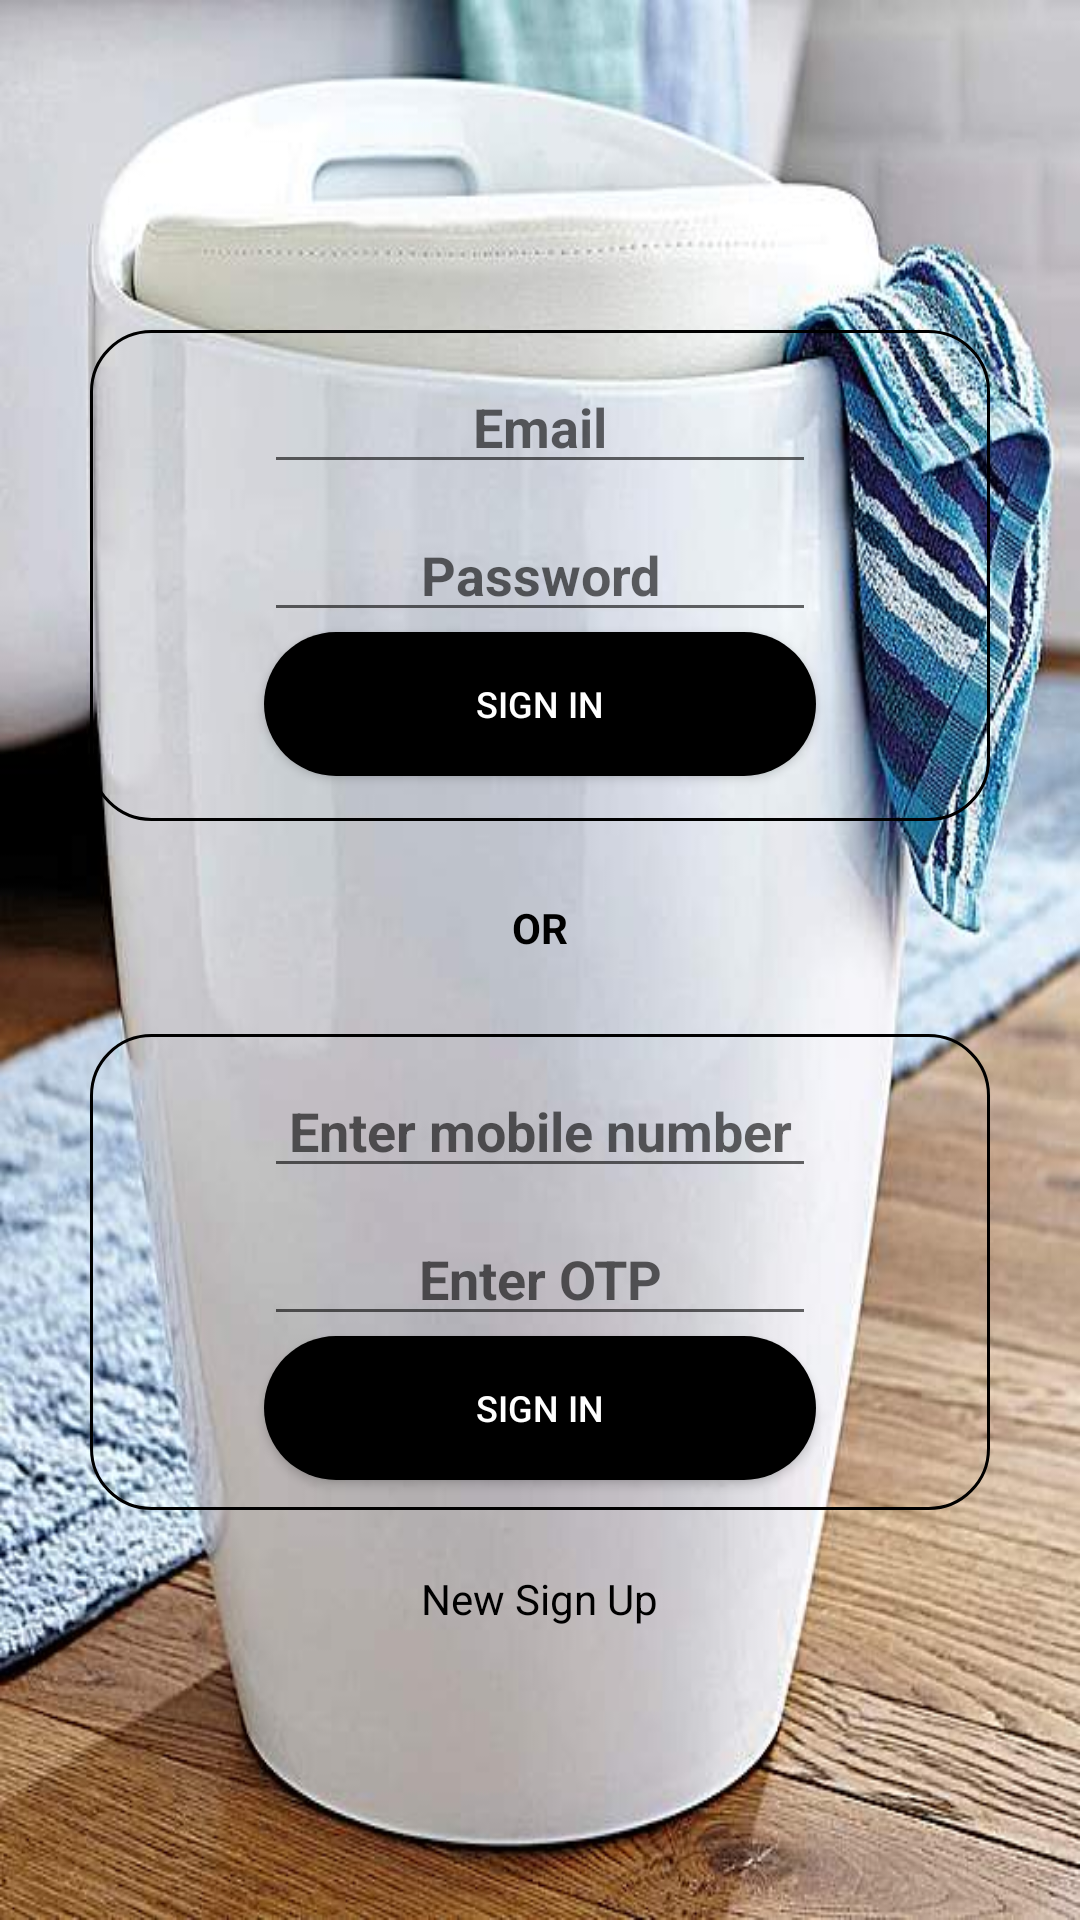

This screen was rendered from an Android layout file. Write that file and the resources it references.
<!-- AndroidManifest.xml: application theme AppTheme -->
<!-- res/layout/activity_main.xml -->
<?xml version="1.0" encoding="utf-8"?>
<LinearLayout xmlns:android="http://schemas.android.com/apk/res/android"
    xmlns:app="http://schemas.android.com/apk/res-auto"
    xmlns:tools="http://schemas.android.com/tools"
    android:layout_width="match_parent"
    android:layout_height="match_parent"
    tools:context="com.example.lc.MainActivity"
    android:background="@mipmap/laundrybin"
    android:orientation="vertical"
    >


    <LinearLayout
        android:layout_width="match_parent"
        android:layout_height="wrap_content"
        android:orientation="vertical"
        android:background="@drawable/layout_border"
        android:layout_marginLeft="30dp"
        android:layout_marginRight="30dp"
        android:layout_marginTop="110dp"
        >
        <EditText
            android:layout_width="match_parent"
            android:layout_height="wrap_content"
            android:id="@+id/username_edittext"
            android:layout_marginTop="10dp"
            android:layout_marginLeft="58dp"
            android:layout_marginRight="58dp"
            android:hint="Email"
            android:textSize="18dp"
            android:textAlignment="center"
            android:textStyle="bold"
            android:maxLines="1"
            android:inputType="text"/>
        <EditText
            android:layout_width="match_parent"
            android:layout_height="wrap_content"
            android:id="@+id/password_edittext"
            android:hint="@string/pass_hint"
            android:layout_marginTop="8dp"
            android:layout_marginLeft="58dp"
            android:layout_marginRight="58dp"
            android:textSize="18dp"
            android:inputType="textPassword"
            android:textAlignment="center"
            android:textColor="@color/black"
            android:textStyle="bold"
            android:maxLines="1"/>
        <Button
            android:layout_width="match_parent"
            android:layout_height="wrap_content"
            android:id="@+id/login_button"
            android:text="@string/log_in"
            android:background="@drawable/round_button"
            android:layout_gravity="center_horizontal"
            android:textColor="@color/white"
            android:textSize="12dp"
            android:layout_marginLeft="58dp"
            android:layout_marginRight="58dp"
            android:layout_marginBottom="15dp"
            />
    </LinearLayout>
<FrameLayout
    android:layout_width="match_parent"
    android:layout_height="wrap_content">

    <TextView
        android:layout_width="wrap_content"
        android:layout_height="wrap_content"
        android:layout_gravity="center_horizontal"
        android:layout_marginTop="26dp"
        android:text="OR"
        android:textColor="@color/black"
        android:textSize="14dp"
        android:textStyle="bold"
        />

    <ProgressBar
        android:layout_width="wrap_content"
        android:layout_height="wrap_content"
        android:id="@+id/pb"
        android:layout_marginTop="15dp"
        android:layout_marginBottom="26dp"
        android:layout_gravity="center_horizontal"
        android:visibility="gone"
        />
</FrameLayout>
    <LinearLayout
        android:layout_width="match_parent"
        android:layout_height="wrap_content"
        android:orientation="vertical"
        android:background="@drawable/layout_border"
        android:layout_marginRight="30dp"
        android:layout_marginLeft="30dp"
        android:layout_marginTop="26dp">
        <FrameLayout
            android:layout_width="match_parent"
            android:layout_height="wrap_content"
            >
            <EditText
                android:layout_width="match_parent"
                android:layout_height="wrap_content"
                android:id="@+id/mno_edittext"
                android:hint="Enter mobile number"
                android:layout_marginTop="10dp"
                android:layout_marginLeft="58dp"
                android:layout_marginRight="58dp"
                android:textSize="18dp"
                android:inputType="phone"
                android:textAlignment="center"
                android:textColor="@color/black"
                android:textStyle="bold"
                android:maxLines="1"/>
            <ImageButton
                android:layout_width="wrap_content"
                android:layout_height="wrap_content"
                android:background="@drawable/ic_forward_black_24dp"
                android:layout_gravity="right"
                android:layout_marginRight="37dp"
                android:layout_marginTop="21dp"
                android:id="@+id/mobnobtn"
                />
        </FrameLayout>


            <EditText
                android:layout_width="match_parent"
                android:layout_height="wrap_content"
                android:id="@+id/otp_edittext"
                android:hint="Enter OTP"
                android:layout_marginTop="8dp"
                android:layout_marginLeft="58dp"
                android:layout_marginRight="58dp"
                android:textSize="18dp"
                android:inputType="number"
                android:textAlignment="center"
                android:textColor="@color/black"
                android:textStyle="bold"
                android:maxLines="1"/>

        <Button
            android:layout_width="match_parent"
            android:layout_height="wrap_content"
            android:id="@+id/loginPno_button"
            android:text="@string/log_in"
            android:background="@drawable/round_button"
            android:layout_gravity="center_horizontal"
            android:textColor="@color/white"
            android:textSize="12dp"
            android:layout_marginLeft="58dp"
            android:layout_marginRight="58dp"
            android:layout_marginBottom="10dp"
            />
    </LinearLayout>


        <TextView
            android:layout_width="wrap_content"
            android:layout_height="wrap_content"
            android:id="@+id/registerText"
            android:text="@string/registerText"
            android:layout_marginTop="20dp"
            android:layout_gravity="center"
            android:textColor="@color/black"
            />
        <TextView
            android:layout_width="wrap_content"
            android:layout_height="wrap_content"
            android:id="@+id/error_textview"
            android:text="@string/error_message"
            android:textColor="@color/red"
            android:layout_gravity="center_horizontal"
            android:layout_marginTop="50dp"
            android:textStyle="bold"
            android:textSize="15dp"
            android:visibility="gone"
            />
    </LinearLayout>
<!-- resources referenced by this layout -->
<resources>
  <color name="black">#000000</color>
  <color name="red">#F80404</color>
  <color name="white">#ffff</color>
  <!-- drawable layout_border (drawable) -->
  <?xml version="1.0" encoding="utf-8"?>
  <shape xmlns:android="http://schemas.android.com/apk/res/android" android:shape="rectangle">
  <stroke android:color="@color/black" android:width="1dp"/>
      <corners android:radius="20dp"></corners>
  
  </shape>
  <!-- drawable round_button (drawable) -->
  <?xml version="1.0" encoding="utf-8"?>
  <shape xmlns:android="http://schemas.android.com/apk/res/android" android:shape="rectangle">
      <corners android:radius="100dp"/>
      <solid android:color="@color/colorPrimary"/>
  </shape>
  <!-- mipmap laundrybin: jpg bitmap (mipmap-hdpi, 48621 bytes) -->
  <string name="error_message">Invalid Username or Password!</string>
  <string name="log_in">Sign In</string>
  <string name="pass_hint">Password</string>
  <string name="registerText">New Sign Up</string>
  <style name="AppTheme" parent="Theme.AppCompat.Light.DarkActionBar">
          
          <item name="colorPrimary">@color/colorPrimary</item>
          <item name="colorPrimaryDark">@color/colorPrimaryDark</item>
          <item name="colorAccent">@color/colorAccent</item>
  
      </style>
  <color name="colorPrimary">#000</color>
  <color name="colorPrimaryDark">#000</color>
  <color name="colorAccent">#000</color>
</resources>
